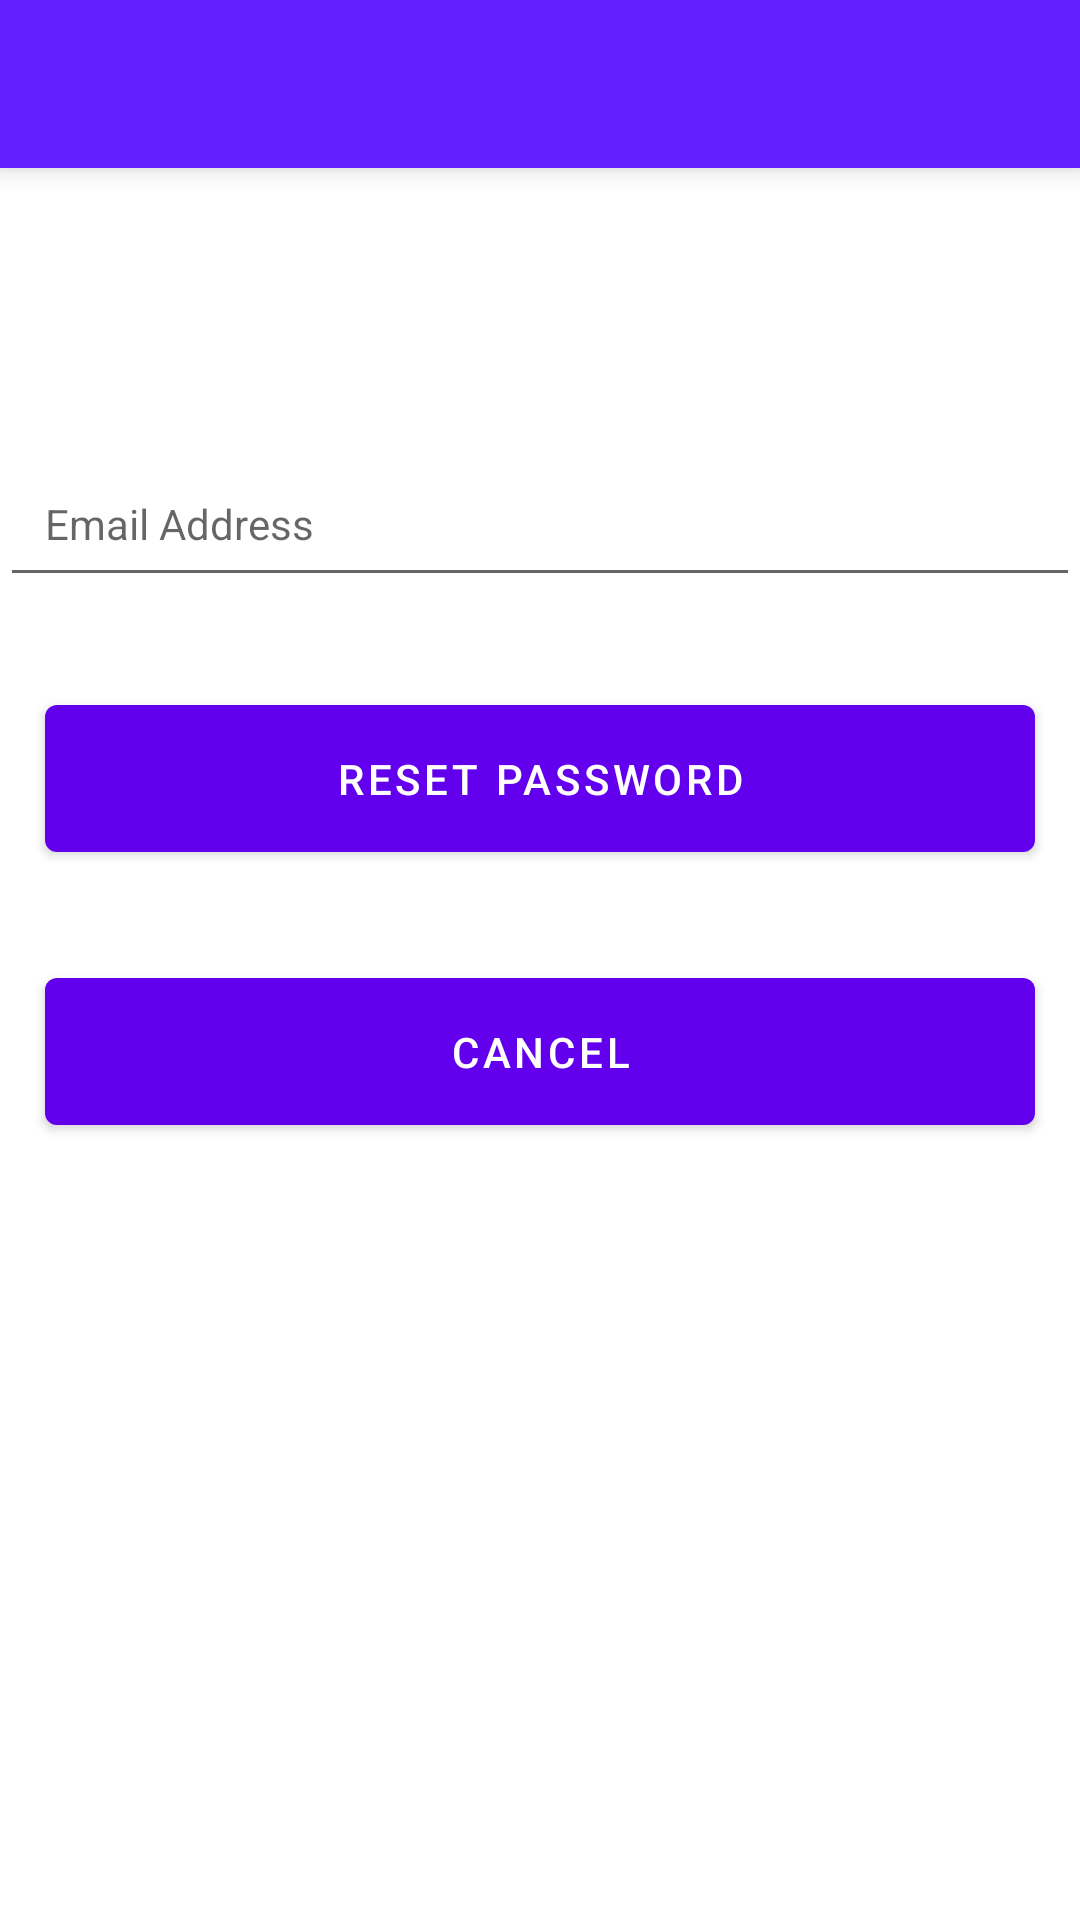

Layout XML and referenced resources for this Android screen:
<!-- AndroidManifest.xml: activity theme Theme.PetSpace.NoActionBar -->
<!-- res/layout/activity_forgot_password.xml -->
<?xml version="1.0" encoding="utf-8"?>
<RelativeLayout xmlns:android="http://schemas.android.com/apk/res/android"
    xmlns:app="http://schemas.android.com/apk/res-auto"
    xmlns:tools="http://schemas.android.com/tools"
    android:layout_width="match_parent"
    android:layout_height="match_parent"
    tools:context=".ui.login.ForgotPasswordActivity">

    <androidx.appcompat.widget.Toolbar
        android:id="@+id/toolbarAbout"
        android:layout_width="match_parent"
        android:layout_height="?attr/actionBarSize"
        android:background="#651FFF"
        android:clickable="true"
        android:elevation="5dp"
        android:hapticFeedbackEnabled="false"
        android:requiresFadingEdge="horizontal"
        android:theme="@style/Theme.AppCompat.NoActionBar"
        android:visibility="visible"
        app:titleTextColor="#FFFFFF" />

    <TextView
        android:id="@+id/toolbarChatForumOption"
        android:layout_width="match_parent"
        android:layout_height="wrap_content"
        android:padding="15dp"
        android:text="@string/enter_the_e_mail_address_associated_with_your_account"
        android:textAlignment="center"

        android:textColor="@android:color/black" />

    <EditText
        android:id="@+id/forgot_email"
        android:layout_width="match_parent"
        android:layout_height="wrap_content"
        android:layout_marginTop="150dp"
        android:autofillHints=""
        android:hint="@string/email_address"
        android:inputType="textEmailAddress"

        android:padding="15dp"
        android:textSize="14sp" />
    <Button
        android:layout_width="match_parent"
        android:layout_height="wrap_content"
        android:layout_below="@+id/forgot_email"
        android:layout_marginStart="15dp"
        android:layout_marginTop="30dp"
        android:layout_marginEnd="15dp"
        android:padding="15dp"
        android:text="@string/reset_password"
        android:textColor="@android:color/white"
        android:id="@+id/dog_forum"
        />

    <Button
        android:id="@+id/cancel_back_to_main"
        android:layout_width="match_parent"
        android:layout_height="wrap_content"
        android:layout_below="@id/dog_forum"
        android:layout_marginStart="15dp"
        android:layout_marginTop="30dp"
        android:layout_marginEnd="15dp"
        android:padding="15dp"
        android:onClick="onClickCancel"

        android:text="@string/cancel"
        android:textColor="@android:color/white" />
</RelativeLayout>
<!-- resources referenced by this layout -->
<resources>
  <string name="cancel">CANCEL</string>
  <string name="email_address">Email Address</string>
  <string name="enter_the_e_mail_address_associated_with_your_account">Enter the e-mail address associated with your account</string>
  <string name="reset_password">Reset Password</string>
  <style name="Theme.PetSpace.NoActionBar">
          <item name="windowActionBar">false</item>
          <item name="windowNoTitle">true</item>
      </style>
</resources>
